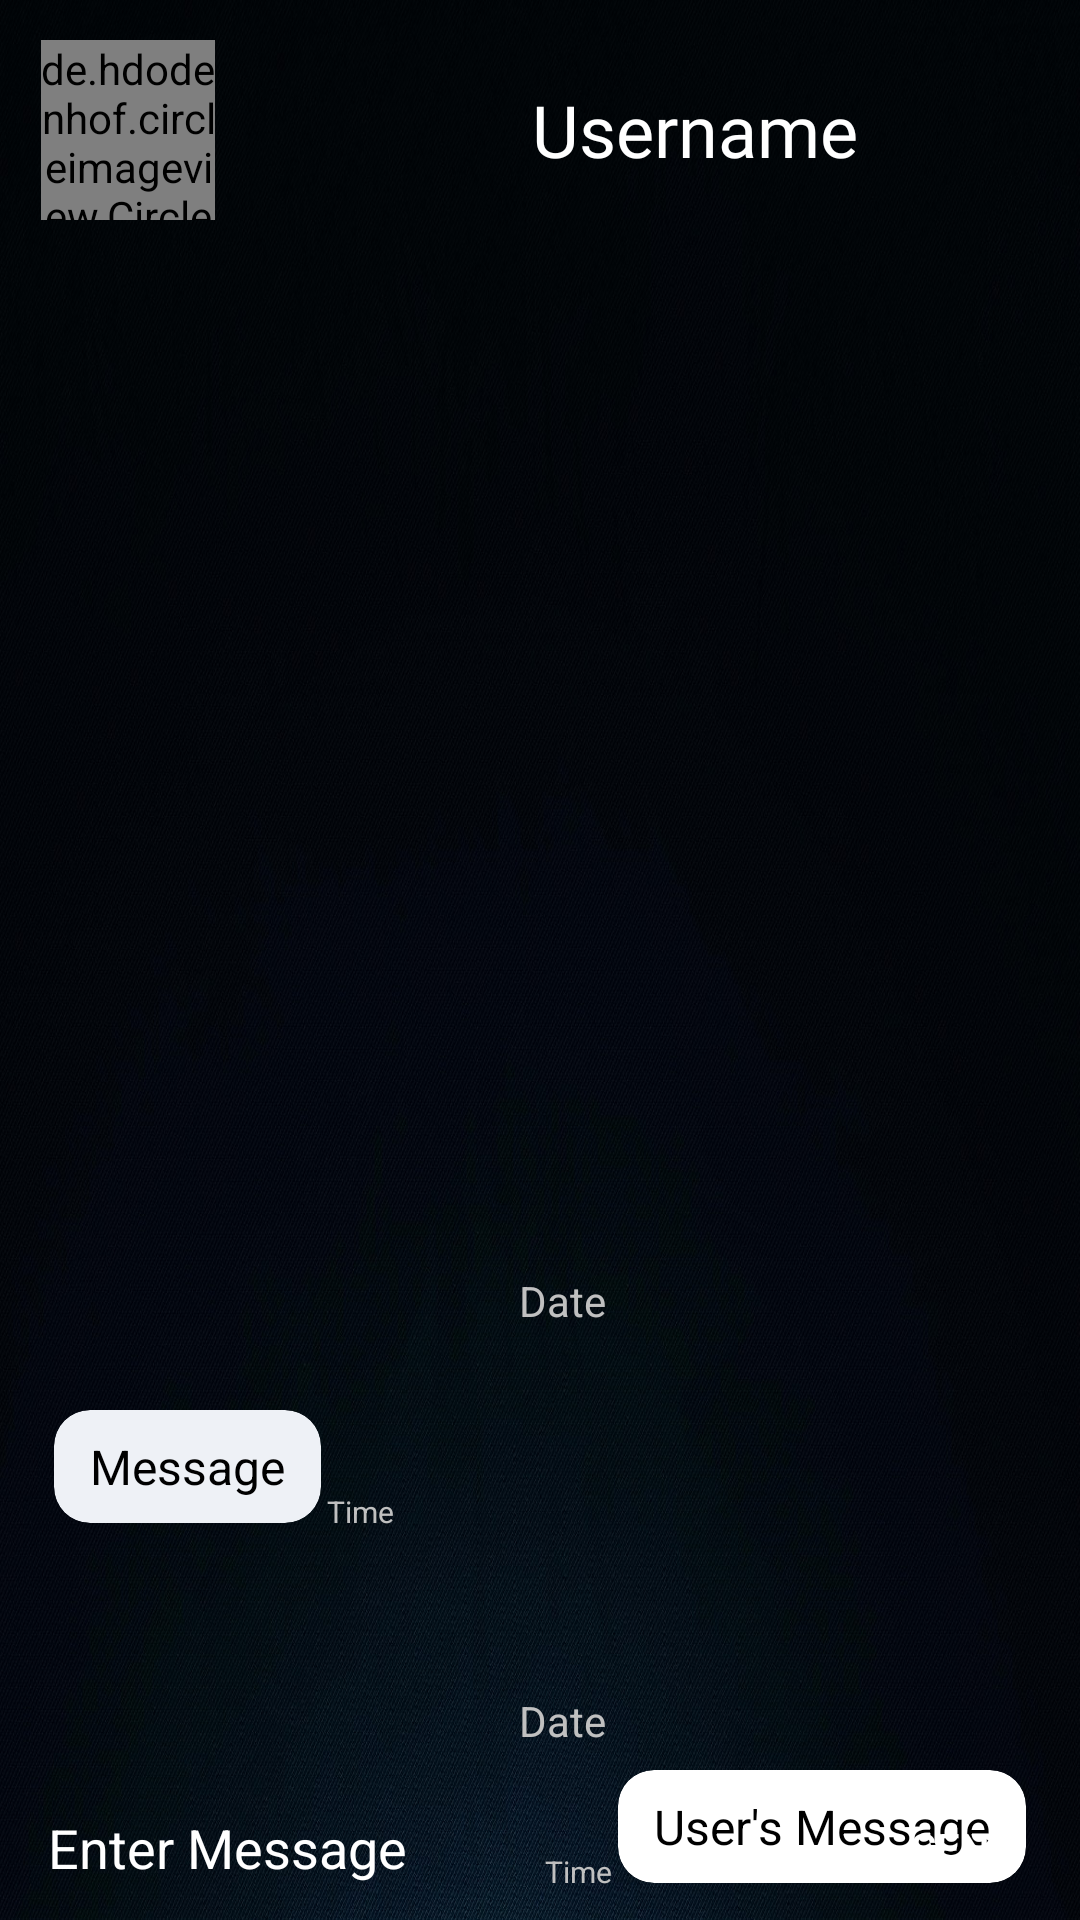

Layout XML and referenced resources for this Android screen:
<!-- AndroidManifest.xml: application theme Theme.Ping02 -->
<!-- res/layout/activity_chatinterface2.xml -->
<?xml version="1.0" encoding="utf-8"?>

<androidx.constraintlayout.widget.ConstraintLayout xmlns:android="http://schemas.android.com/apk/res/android"
    xmlns:app="http://schemas.android.com/apk/res-auto"
    xmlns:tools="http://schemas.android.com/tools"
    android:layout_width="match_parent"
    android:layout_height="match_parent"
    tools:context=".chatinterface"
    android:background="@drawable/mainpage_bgbgbgbg">

    <de.hdodenhof.circleimageview.CircleImageView
        android:id="@+id/profilepictureautologin"
        android:layout_width="58dp"
        android:layout_height="60dp"
        android:src="@drawable/blue_bg"
        app:civ_border_color="#3F51B5"
        app:civ_border_width="3dp"
        app:layout_constraintBottom_toBottomOf="parent"
        app:layout_constraintCircleRadius="5dp"
        app:layout_constraintEnd_toEndOf="parent"
        app:layout_constraintHorizontal_bias="0.045"
        app:layout_constraintStart_toStartOf="parent"
        app:layout_constraintTop_toTopOf="parent"
        app:layout_constraintVertical_bias="0.023" />

    <TextView
        android:id="@+id/textView19"
        android:layout_width="320dp"
        android:layout_height="60dp"
        android:fontFamily="@font/poppins_medium"
        android:gravity="center"
        android:text="Username"
        android:textColor="#FFFFFF"
        android:textSize="24sp"
        app:layout_constraintBottom_toBottomOf="parent"
        app:layout_constraintEnd_toEndOf="parent"
        app:layout_constraintHorizontal_bias="0.0"
        app:layout_constraintStart_toEndOf="@+id/profilepictureautologin"
        app:layout_constraintTop_toTopOf="parent"
        app:layout_constraintVertical_bias="0.023" />


    <TextView
        android:id="@+id/text_gchat_date_other"
        android:layout_width="wrap_content"
        android:layout_height="wrap_content"
        android:layout_marginTop="420dp"
        android:paddingStart="8dp"
        android:paddingTop="4dp"
        android:paddingEnd="8dp"
        android:paddingBottom="4dp"
        android:text="Date"
        android:textColor="#C0C0C0"
        app:layout_constraintEnd_toEndOf="parent"
        app:layout_constraintHorizontal_bias="0.524"
        app:layout_constraintStart_toStartOf="parent"
        app:layout_constraintTop_toTopOf="parent" />

    <androidx.cardview.widget.CardView
        android:id="@+id/card_gchat_message_other"
        android:layout_width="wrap_content"
        android:layout_height="wrap_content"
        android:layout_marginStart="16dp"
        android:layout_marginLeft="16dp"
        android:layout_marginTop="20dp"
        app:cardBackgroundColor="#eef1f6"
        app:cardCornerRadius="12dp"
        app:cardElevation="0dp"
        app:cardPreventCornerOverlap="false"
        app:cardUseCompatPadding="true"
        app:layout_constraintStart_toStartOf="parent"
        app:layout_constraintTop_toBottomOf="@+id/text_gchat_date_other">

        <LinearLayout
            android:id="@+id/layout_gchat_container_other"
            android:layout_width="wrap_content"
            android:layout_height="wrap_content"
            android:orientation="vertical">

            <TextView
                android:id="@+id/text_gchat_message_other"
                android:layout_width="wrap_content"
                android:layout_height="wrap_content"
                android:layout_marginBottom="8dp"
                android:maxWidth="260dp"
                android:paddingLeft="12dp"
                android:paddingTop="8dp"
                android:paddingRight="12dp"
                android:text="Message"
                android:textColor="#000000"
                android:textSize="16sp" />
        </LinearLayout>

    </androidx.cardview.widget.CardView>

    <TextView
        android:id="@+id/text_gchat_timestamp_other"
        android:layout_width="wrap_content"
        android:layout_height="wrap_content"
        android:text="Time"
        android:textColor="#C0C0C0"
        android:textSize="10sp"
        app:layout_constraintBottom_toBottomOf="@+id/card_gchat_message_other"
        app:layout_constraintStart_toEndOf="@+id/card_gchat_message_other" />

    <TextView
        android:id="@+id/text_gchat_date_me"
        android:layout_width="wrap_content"
        android:layout_height="wrap_content"
        android:layout_marginTop="560dp"
        android:paddingStart="8dp"
        android:paddingTop="4dp"
        android:paddingEnd="8dp"
        android:paddingBottom="4dp"
        android:text="Date"
        android:textColor="#C0C0C0"
        app:layout_constraintEnd_toEndOf="parent"
        app:layout_constraintHorizontal_bias="0.524"
        app:layout_constraintStart_toStartOf="parent"
        app:layout_constraintTop_toTopOf="parent" />

    <androidx.cardview.widget.CardView
        android:id="@+id/card_gchat_message_me"
        android:layout_width="wrap_content"
        android:layout_height="wrap_content"
        android:layout_marginEnd="16dp"
        android:layout_marginRight="16dp"
        app:cardBackgroundColor="#FFFFFF"
        app:cardCornerRadius="12dp"
        app:cardElevation="0dp"
        app:cardPreventCornerOverlap="false"
        app:cardUseCompatPadding="true"
        app:layout_constraintEnd_toEndOf="parent"
        app:layout_constraintTop_toBottomOf="@id/text_gchat_date_me">

        <LinearLayout
            android:id="@+id/layout_gchat_container_me"
            android:layout_width="wrap_content"
            android:layout_height="wrap_content"
            android:orientation="vertical">

            <TextView
                android:id="@+id/text_gchat_message_me"
                android:layout_width="wrap_content"
                android:layout_height="wrap_content"
                android:layout_marginBottom="8dp"
                android:maxWidth="260dp"
                android:paddingLeft="12dp"
                android:paddingTop="8dp"
                android:paddingRight="12dp"
                android:text="User's Message"
                android:textColor="#000000"
                android:textSize="16sp" />
        </LinearLayout>

    </androidx.cardview.widget.CardView>

    <TextView
        android:id="@+id/text_gchat_timestamp_me"
        android:layout_width="wrap_content"
        android:layout_height="wrap_content"
        android:text="Time"
        android:textColor="#C0C0C0"
        android:textSize="10sp"
        app:layout_constraintBottom_toBottomOf="@+id/card_gchat_message_me"
        app:layout_constraintEnd_toStartOf="@+id/card_gchat_message_me" />

    <RelativeLayout
        android:id="@+id/layout_gchat_chatbox"
        android:layout_width="match_parent"
        android:layout_height="wrap_content"
        android:gravity="left"
        app:layout_constraintBottom_toBottomOf="parent"
        app:layout_constraintStart_toStartOf="parent">


        <EditText
            android:id="@+id/edit_gchat_message"
            android:layout_width="match_parent"
            android:layout_height="wrap_content"
            android:layout_centerVertical="true"
            android:layout_marginStart="16dp"
            android:layout_marginLeft="16dp"
            android:layout_toStartOf="@+id/button_gchat_send"
            android:layout_toLeftOf="@+id/button_gchat_send"
            android:background="@android:color/transparent"
            android:hint="Enter Message"
            android:inputType="text"
            android:maxLines="6"
            android:textColorHint="#FFFFFF"
            tools:ignore="Autofill" />

        <Button
            android:id="@+id/button_gchat_send"
            android:layout_width="75dp"
            android:layout_height="48dp"
            android:layout_alignParentEnd="true"
            android:layout_alignParentRight="true"
            android:layout_marginEnd="1dp"
            android:layout_marginRight="1dp"
            android:background="?attr/selectableItemBackground"
            android:text="Send"
            android:textColor="#FFFFFF" />

        <Button
            android:id="@+id/sendfile"
            android:layout_width="39dp"
            android:layout_height="48dp"
            android:layout_alignEnd="@+id/edit_gchat_message"
            android:layout_alignRight="@+id/edit_gchat_message"
            android:layout_alignParentStart="true"
            android:layout_alignParentLeft="true"
            android:layout_marginStart="296dp"
            android:layout_marginLeft="296dp"
            android:layout_marginEnd="0dp"
            android:layout_marginRight="0dp"
            app:backgroundTint="#00FFFFFF"
            app:icon="@drawable/add"
            app:iconPadding="12sp"
            app:iconTint="#FFFFFF" />

    </RelativeLayout>


</androidx.constraintlayout.widget.ConstraintLayout>
<!-- resources referenced by this layout -->
<resources>
  <!-- drawable blue_bg: jpg bitmap (drawable, 1622 bytes) -->
  <!-- drawable mainpage_bgbgbgbg: jpg bitmap (drawable, 655959 bytes) -->
  <style name="Theme.Ping02" parent="Theme.MaterialComponents.DayNight.DarkActionBar">
          
          <item name="colorPrimary">@color/purple_500</item>
          <item name="colorPrimaryVariant">@color/purple_700</item>
          <item name="colorOnPrimary">@color/white</item>
          
          <item name="colorSecondary">@color/teal_200</item>
          <item name="colorSecondaryVariant">@color/teal_700</item>
          <item name="colorOnSecondary">@color/black</item>
          
          <item name="android:statusBarColor" tools:targetApi="l">?attr/colorPrimaryVariant</item>
          
      </style>
  <!-- not gathered from this repository: default colours our renderer supplied (Android Studio template values) -->
  <color name="purple_500">#FF6200EE</color>
  <color name="purple_700">#FF3700B3</color>
  <color name="teal_200">#FF03DAC5</color>
  <color name="teal_700">#FF018786</color>
  <color name="black">#FF000000</color>
  <color name="white">#FFFFFFFF</color>
</resources>
